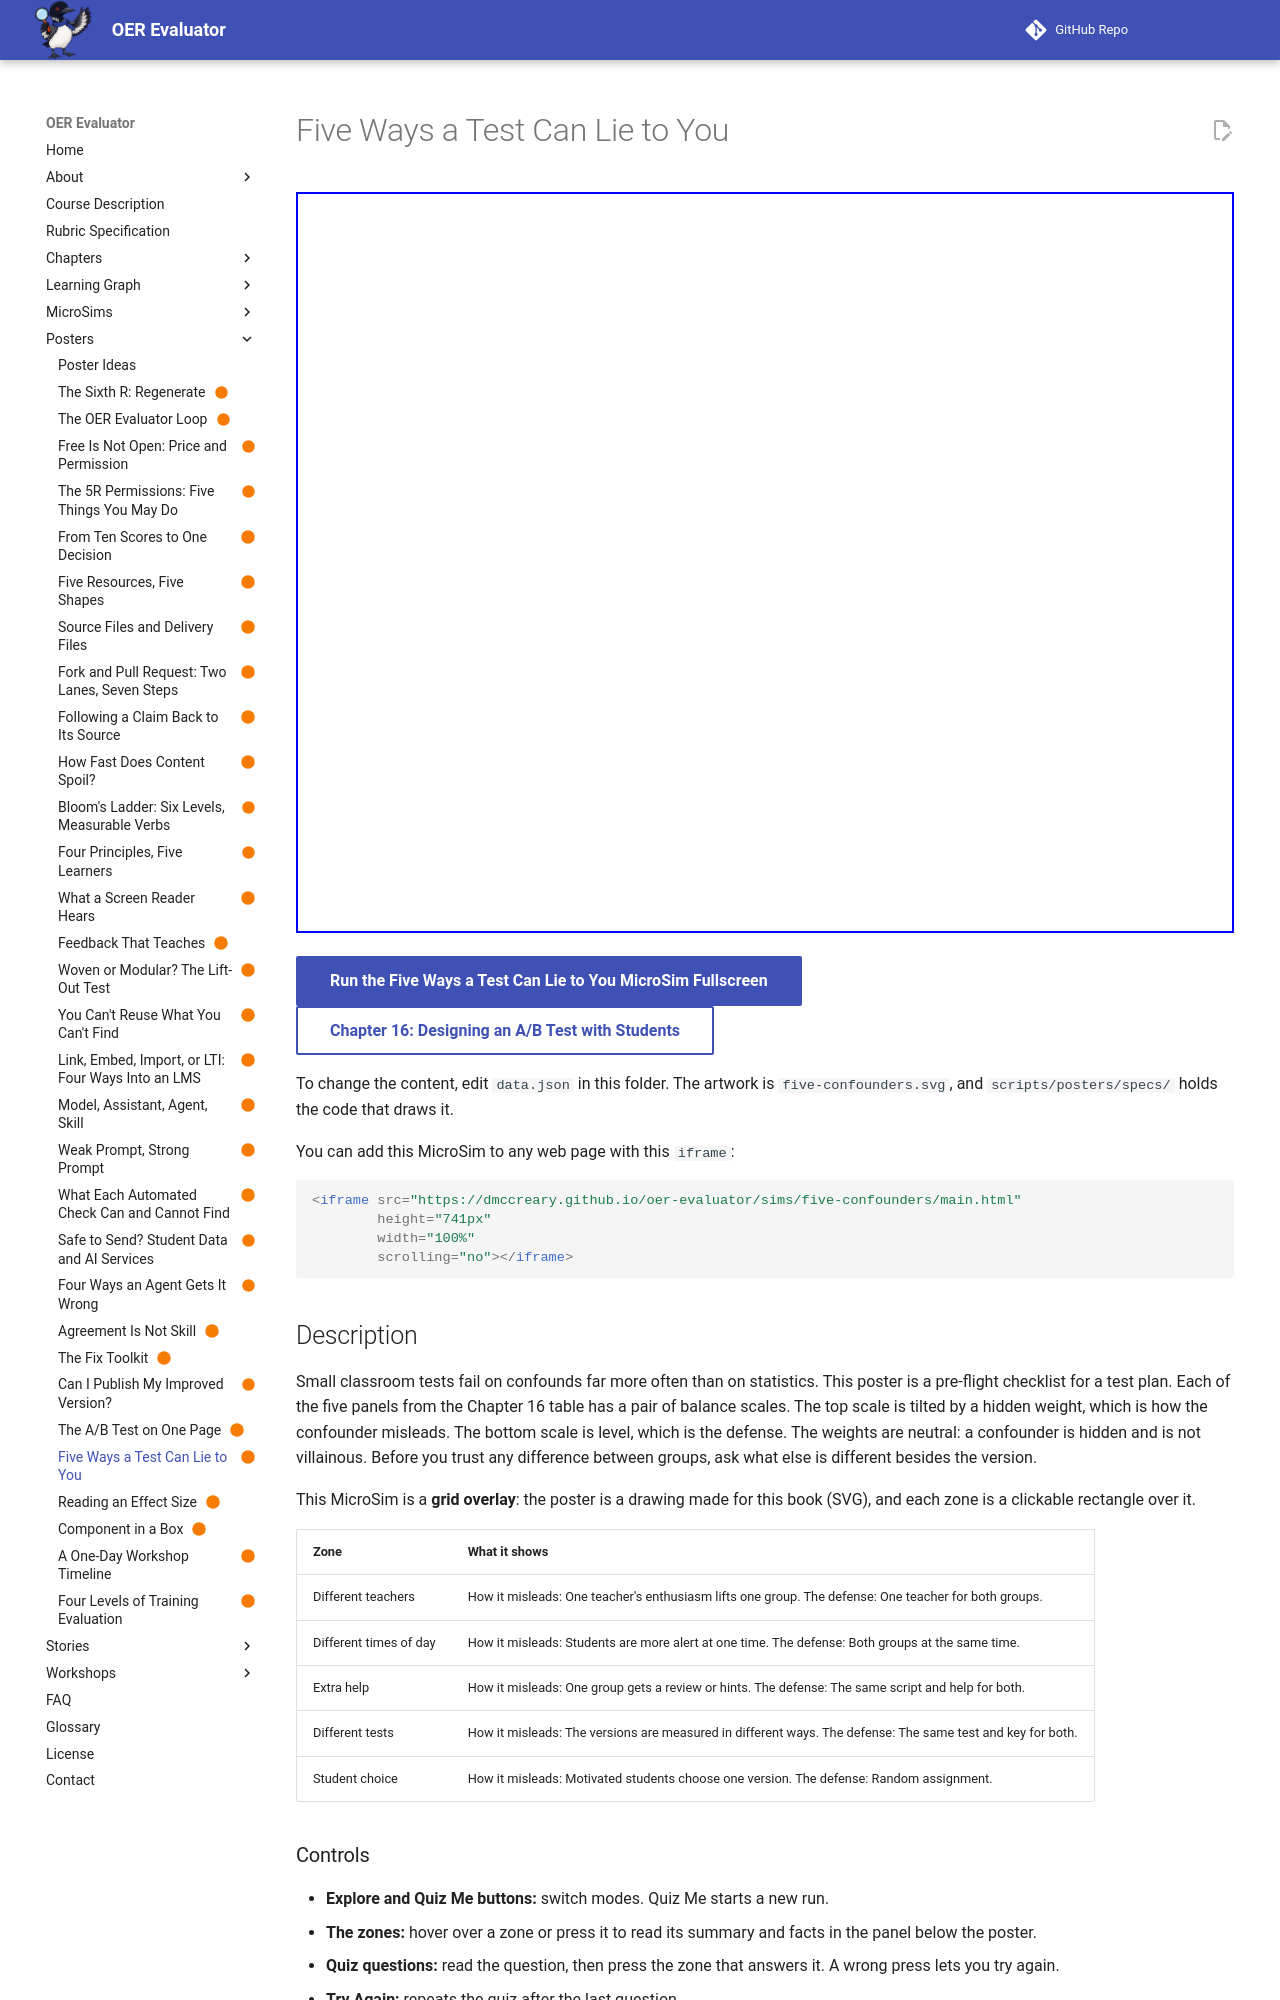

repository: dmccreary/oer-evaluator · page: sims/five-confounders/index.html · generator: mkdocs

---
title: "Five Ways a Test Can Lie to You"
description: "Five paired panels, one per confounder, each showing a tilted balance scale for how it misleads and a level scale for the defense."
image: /sims/five-confounders/five-confounders.png
og:image: /sims/five-confounders/five-confounders.png
twitter:image: /sims/five-confounders/five-confounders.png
social:
   cards: false
status: built
hide:
  - toc
---

# Five Ways a Test Can Lie to You

<iframe src="main.html" height="741px" width="100%" scrolling="no"></iframe>

[Run the Five Ways a Test Can Lie to You MicroSim Fullscreen](./main.html){ .md-button .md-button--primary }
<br/>
[Chapter 16: Designing an A/B Test with Students](../../chapters/16-ab-testing-design/index.md){ .md-button }

To change the content, edit `data.json` in this folder. The artwork is `five-confounders.svg`, and `scripts/posters/specs/` holds the code that draws it.

You can add this MicroSim to any web page with this `iframe`:

```html
<iframe src="https://dmccreary.github.io/oer-evaluator/sims/five-confounders/main.html"
        height="741px"
        width="100%"
        scrolling="no"></iframe>
```

## Description

Small classroom tests fail on confounds far more often than on statistics. This poster is a pre-flight checklist for a test plan. Each of the five panels from the Chapter 16 table has a pair of balance scales. The top scale is tilted by a hidden weight, which is how the confounder misleads. The bottom scale is level, which is the defense. The weights are neutral: a confounder is hidden and is not villainous. Before you trust any difference between groups, ask what else is different besides the version.

This MicroSim is a **grid overlay**: the poster is a drawing made for this book (SVG), and each zone is a clickable rectangle over it.

| Zone | What it shows |
|---|---|
| Different teachers | How it misleads: One teacher's enthusiasm lifts one group. The defense: One teacher for both groups. |
| Different times of day | How it misleads: Students are more alert at one time. The defense: Both groups at the same time. |
| Extra help | How it misleads: One group gets a review or hints. The defense: The same script and help for both. |
| Different tests | How it misleads: The versions are measured in different ways. The defense: The same test and key for both. |
| Student choice | How it misleads: Motivated students choose one version. The defense: Random assignment. |

### Controls

- **Explore and Quiz Me buttons:** switch modes. Quiz Me starts a new run.
- **The zones:** hover over a zone or press it to read its summary and facts in the panel below the poster.
- **Quiz questions:** read the question, then press the zone that answers it. A wrong press lets you try again.
- **Try Again:** repeats the quiz after the last question.

### Good to Know

Quiz mode scores each question as you answer it. The MicroSim does not store your answers. The poster prints its own headings, so the sim adds no labels on top of it.

- The weights are drawn as neutral gray blocks, since a confounder is hidden and is not a villain.

## Lesson Plan
